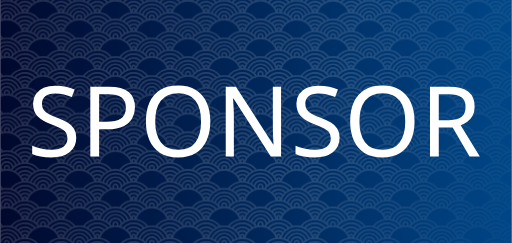
t = 0.00 s
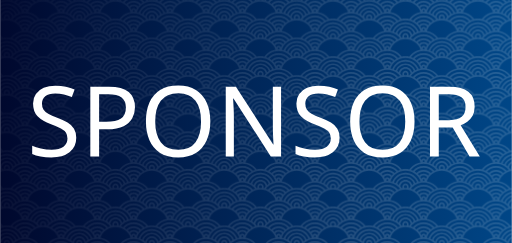
t = 0.63 s
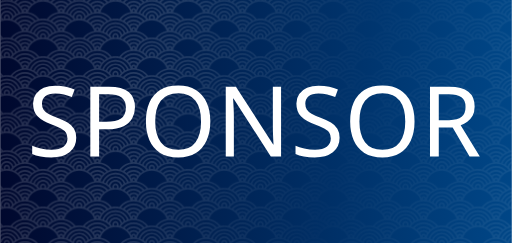
t = 1.25 s
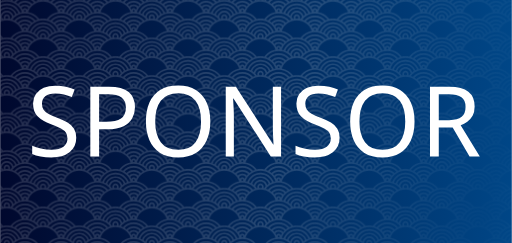
t = 1.88 s

The animated SVG that drew these frames (rendered in a browser with its animation timeline set to each time). Animation: 1 CSS @keyframes rule; one cycle of 2.50 s, repeats indefinitely.

<?xml version="1.0" encoding="UTF-8" standalone="no"?>
<svg
   width="80"
   height="38"
   viewBox="0 0 80 37.999997"
   version="1.1"
   preserveAspectRatio="xMidYMid"
   id="svg28"
   xml:space="preserve"
   xmlns:xlink="http://www.w3.org/1999/xlink"
   xmlns="http://www.w3.org/2000/svg"
   xmlns:svg="http://www.w3.org/2000/svg"
   xmlns:rdf="http://www.w3.org/1999/02/22-rdf-syntax-ns#"
   xmlns:cc="http://creativecommons.org/ns#"
   xmlns:dc="http://purl.org/dc/elements/1.1/"><title
     id="title3">(Holloway) Chew, Kean Ho's Xuan Qi's Button</title><defs
     id="defs32"><pattern
       xlink:href="#ap108"
       preserveAspectRatio="xMidYMid"
       id="pattern5"
       patternTransform="matrix(0.03,0,0,0.03,1180.0034,543.26185)"
       x="0"
       y="0" /><pattern
       patternUnits="userSpaceOnUse"
       preserveAspectRatio="xMidYMid"
       width="377.87535"
       height="195.94893"
       patternTransform="translate(1180.0034,543.26185) scale(0.2)"
       style="fill:#252525"
       id="ap108"><path
         id="path19386"
         style="opacity:1;fill-opacity:1;stroke:none;stroke-width:9.00491;stroke-linecap:round;stroke-dasharray:none;stroke-opacity:1;paint-order:markers fill stroke"
         d="m 0,0 v 2.2140472 c 4.4590488,0 7.9915843,3.5324221 7.9915843,7.9914708 0,2.334803 -0.9761386,4.406249 -2.5390111,5.854526 C 3.6481134,15.954595 1.8305764,15.900548 0,15.900548 v 8.514746 C 36.117581,24.419074 66.833877,47.291376 78.527206,79.30938 54.306557,83.503332 33.283767,97.075238 19.309682,116.13857 13.081134,114.80678 6.6222614,114.1008 0,114.1008 v 8.51463 c 36.056731,0 66.729902,22.75393 78.466545,54.70681 -3.477317,0.60461 -6.887698,1.39937 -10.221997,2.37937 C 57.609298,152.38658 31.038161,132.98071 0,132.98071 v 8.53126 c 27.393184,0 50.75588,16.9598 60.197934,40.96536 -3.244725,1.28874 -6.402104,2.75282 -9.456529,4.3841 C 42.931351,166.43516 23.134299,151.88289 0,151.88277 v 8.53126 c 20.113058,1.2e-4 37.142249,12.8868 43.306129,30.87549 -2.201953,1.45354 -4.315956,3.02982 -6.383244,4.65941 H 52.10177 c 12.450369,-7.22729 26.915339,-11.37861 42.369865,-11.37861 15.446585,0 29.897275,4.15702 42.342345,11.37861 h 15.22844 c -11.86855,-9.36877 -26.05051,-15.9292 -41.56018,-18.62669 11.7495,-31.91486 42.40982,-54.70125 78.45544,-54.70125 36.03877,0 66.69516,22.77985 78.45002,54.68474 -15.54841,2.68758 -29.76752,9.25428 -41.66487,18.6432 h 15.234 c 12.44454,-7.22249 26.89508,-11.37861 42.34231,-11.37861 15.45755,0 29.92252,4.14897 42.37534,11.37861 h 15.16789 c -2.03823,-1.60774 -4.11961,-3.16249 -6.28966,-4.59886 6.14672,-18.01973 23.18759,-30.93592 43.32264,-30.93604 v -8.53126 c -23.15323,1.2e-4 -42.96673,14.57533 -50.7634,35.02821 -3.05427,-1.63574 -6.20587,-3.10772 -9.45101,-4.4005 9.43332,-24.02389 32.80834,-40.99851 60.21441,-40.99851 v -8.53126 c -31.04848,0 -57.62748,19.41887 -68.25547,46.74841 -3.33211,-0.98321 -6.74094,-1.7822 -10.21659,-2.39036 11.73229,-31.96154 42.40932,-54.72333 78.47206,-54.72333 v -8.51463 c -6.65541,0 -13.1458,0.7149 -19.40322,2.0598 -13.95001,-19.048474 -34.93864,-32.618036 -59.12391,-36.834704 11.69299,-32.019704 42.4091,-54.90599 78.52709,-54.910602 v -8.514746 c -1.82985,2.27e-4 -3.64871,0.05405 -5.45246,0.159496 -1.56283,-1.448277 -2.53901,-3.519723 -2.53901,-5.854526 0,-4.4590487 3.53246,-7.9914708 7.99147,-7.9914708 V 0 h -12.92625 c -2.23211,2.8162394 -3.57996,6.3609071 -3.57996,10.205518 0,2.460888 0.55128,4.806576 1.53108,6.912 -1.53305,0.250961 -3.05348,0.538885 -4.56022,0.86468 C 356.075,14.904869 353.62624,11.971389 351.00934,9.1977071 351.12915,5.9428157 351.84586,2.8539591 353.01411,0 h -8.9994 c -0.20258,0.66856063 -0.4097,1.3369323 -0.57278,2.0212535 C 342.61841,1.3227591 341.75622,0.66984567 340.90843,0 h -15.16784 c 9.09403,5.2938331 17.12031,12.219099 23.64952,20.400038 -3.84964,1.251968 -7.593,2.745335 -11.20241,4.472239 C 324.99258,9.8618079 305.76639,0.29627717 284.31802,0 h -2.03229 C 260.86598,0.2944252 241.65906,9.8317228 228.46012,24.806173 224.84893,23.085694 221.10297,21.595729 217.2522,20.350488 223.77449,12.189657 231.78663,5.2834016 240.86321,0 h -15.19544 c -6.55661,5.1851339 -12.42346,11.208076 -17.38742,17.943723 -6.23879,-1.336479 -12.70873,-2.043326 -19.34267,-2.043326 -6.66902,0 -13.17253,0.715049 -19.44171,2.065285 C 164.52986,11.221191 158.65984,5.1908031 152.09752,0 h -15.18995 c 9.08643,5.288315 17.10621,12.201298 23.63308,20.372523 -3.84983,1.24902 -7.59254,2.748132 -11.20245,4.472126 C 136.14361,9.8486929 116.92724,0.29586142 95.49052,0 H 93.45275 C 72.019654,0.29593701 52.80378,9.8474079 39.60514,24.839244 35.994369,23.115969 32.25891,21.620787 28.408139,20.372523 34.934249,12.2016 42.955654,5.2884283 52.041222,0 H 36.862375 C 36.04543,0.64595906 35.211553,1.2721134 34.416907,1.944189 34.258167,1.2850016 34.055584,0.64437165 33.860674,0 h -9.004876 c 1.155515,2.8222866 1.873437,5.8721386 2.004737,9.0874961 -2.651452,2.8004409 -5.132409,5.7612849 -7.424239,8.8727429 -1.47549,-0.31748 -2.965984,-0.597052 -4.466608,-0.842721 0.981166,-2.106595 1.536643,-4.449298 1.536643,-6.912 C 16.506331,6.3609071 15.158438,2.8162394 12.926362,0 Z m 94.471635,8.591811 c 18.609415,0 35.351545,7.853443 47.111845,20.427628 -3.54119,2.129348 -6.92814,4.489815 -10.13945,7.060687 -9.47822,-9.471912 -22.54949,-15.349606 -36.972395,-15.349606 -14.415799,0 -27.485594,5.869493 -36.966917,15.333089 C 54.292762,33.493153 50.907402,31.136844 47.365342,29.008479 59.12931,16.440113 75.867288,8.591811 94.471635,8.591811 Z m 188.827505,0 c 18.62619,0 35.38295,7.86652 47.14488,20.460661 -3.54131,2.132221 -6.92871,4.492082 -10.13945,7.066243 -9.48106,-9.492926 -22.56435,-15.388195 -37.00543,-15.388195 -14.39766,0 -27.45003,5.857323 -36.92841,15.300056 -3.21501,-2.569398 -6.60551,-4.92805 -10.15041,-7.055168 11.7625,-12.549997 28.48993,-20.383597 47.07882,-20.383597 z m -94.36146,15.823332 c 36.12147,0 66.84306,22.833865 78.53264,54.877569 -3.47712,0.597694 -6.89306,1.384138 -10.22755,2.357178 -10.59621,-27.393903 -37.2102,-46.869468 -68.30509,-46.869468 -31.10506,0 -57.72703,19.48868 -68.31602,46.896983 -3.33396,-0.976781 -6.74502,-1.76674 -10.22215,-2.368177 11.68516,-32.052208 42.4108,-54.894085 78.53817,-54.894085 z m -94.466045,4.92926 c 11.893605,0 22.655015,4.724825 30.528565,12.397606 -2.64412,2.551371 -5.13214,5.263257 -7.45727,8.112643 -5.93152,-5.895609 -14.08169,-9.561146 -23.071295,-9.561146 -8.980422,0 -17.126174,3.659565 -23.060221,9.544592 -2.325127,-2.850293 -4.818331,-5.55549 -7.462828,-8.107163 7.876346,-7.665978 18.635149,-12.386532 30.523049,-12.386532 z m 188.827505,0 c 11.91605,0 22.69515,4.743156 30.57252,12.441638 -2.64272,2.553902 -5.13407,5.260271 -7.4572,8.112605 -5.93522,-5.921273 -14.10334,-9.60514 -23.11532,-9.60514 -8.95729,0 -17.08056,3.642103 -23.01071,9.500598 -2.32796,-2.848214 -4.82132,-5.557304 -7.46827,-8.1072 7.87249,-7.641562 18.61258,-12.342501 30.47898,-12.342501 z m -94.36146,13.967169 c 27.4439,0 50.84511,17.021291 60.25296,41.097637 -3.24756,1.282659 -6.40433,2.741821 -9.46201,4.367471 -7.77887,-20.487949 -27.61232,-35.094198 -50.79095,-35.094274 -23.19497,7.6e-5 -43.04024,14.627225 -50.80744,35.138419 -3.05677,-1.629581 -6.2149,-3.092069 -9.46208,-4.378582 9.39908,-24.094564 32.81284,-41.130671 60.26952,-41.130671 z m -94.466045,5.601222 c 7.121655,0 13.487245,3.054765 17.899695,7.919962 -2.18049,3.25285 -4.16176,6.650683 -5.92075,10.178003 -2.23956,-4.366526 -6.776463,-7.396649 -11.978945,-7.396649 -5.196322,0 -9.737235,3.022035 -11.984504,7.380133 -1.757481,-3.527849 -3.73047,-6.925569 -5.90967,-10.178041 4.416265,-4.855786 10.780498,-7.903408 17.894174,-7.903408 z m 188.827505,0 c 7.14984,0 13.53494,3.081713 17.9492,7.980472 -2.18294,3.264605 -4.16228,6.67544 -5.92067,10.216592 -2.22138,-4.419704 -6.78682,-7.495748 -12.02853,-7.495748 -5.15622,0 -9.66444,2.977172 -11.92944,7.280996 -1.75718,-3.511635 -3.7344,-6.895068 -5.90963,-10.133972 4.41411,-4.822375 10.75344,-7.84834 17.83907,-7.84834 z m -94.36146,13.300875 c 20.15191,1.14e-4 37.20548,12.93687 43.3392,30.980145 -3.09922,2.037657 -6.07261,4.254199 -8.9003,6.636624 -3.70209,-15.589607 -17.74352,-27.251528 -34.4389,-27.251528 -16.72298,0 -30.78728,11.699944 -34.46091,27.328592 -2.82825,-2.389493 -5.79934,-4.614614 -8.90029,-6.658582 6.11739,-18.072567 23.18869,-31.035137 43.3612,-31.035251 z m -94.466045,6.019729 c 2.730859,0 4.852195,2.137852 4.852195,4.868712 0,2.604662 -1.929713,4.651843 -4.47772,4.835679 -0.125102,-5.29e-4 -0.249071,-0.0038 -0.374551,-0.0038 -0.125102,0 -0.249449,0.0038 -0.374551,0.0038 -2.549254,-0.184063 -4.494199,-2.231017 -4.494199,-4.835679 0,-2.73086 2.137852,-4.868712 4.868712,-4.868712 z m 188.827505,0 c 2.73082,0 4.85215,2.137852 4.85215,4.868712 0,2.604662 -1.92975,4.651843 -4.47764,4.835679 -0.1251,-5.29e-4 -0.24907,-0.0038 -0.37455,-0.0038 -0.12548,0 -0.24945,0.0038 -0.37455,0.0038 -2.54733,-0.185575 -4.4942,-2.232378 -4.4942,-4.835679 0,-2.73086 2.13785,-4.868712 4.86871,-4.868712 z m -94.36146,12.882218 c 14.55261,0 26.33011,11.435981 26.86601,25.852684 -2.7394,2.88306 -5.29875,5.93983 -7.65555,9.1536 -1.46441,-0.31105 -2.94455,-0.58575 -4.43361,-0.8262 1.10189,-2.20842 1.72944,-4.68892 1.72944,-7.30851 0,-9.0669 -7.43936,-16.506296 -16.50629,-16.506296 -9.06694,0 -16.50622,7.439396 -16.50622,16.506296 0,2.61736 0.61837,5.1016 1.71836,7.30851 -1.52013,0.24567 -3.02733,0.52906 -4.52168,0.84824 -2.33064,-3.18093 -4.85635,-6.20807 -7.56192,-9.06554 0.47958,-14.46875 12.28165,-25.962784 26.87146,-25.962784 z m -94.466045,5.452573 c 26.848745,0 50.723565,12.494778 66.201185,31.971551 -3.85391,1.24226 -7.59927,2.72659 -11.21348,4.44461 -13.40708,-15.31411 -33.07363,-25.009963 -54.987743,-25.009963 -21.915855,0 -41.587049,9.698953 -54.99874,25.015413 -3.609903,-1.7175 -7.347818,-3.20727 -11.196851,-4.45006 C 43.752,99.063836 67.623572,86.568189 94.471635,86.568189 Z m 188.827505,0 c 26.85944,0 50.74605,12.503546 66.22318,31.993471 -3.8499,1.24687 -7.58676,2.74496 -11.19693,4.46672 -13.40791,-15.33887 -33.09176,-25.053993 -55.02625,-25.053993 -21.89496,0 -41.54945,9.680393 -54.96019,24.971373 -3.61474,-1.71386 -7.35954,-3.19521 -11.21344,-4.43365 15.47663,-19.459915 39.33834,-31.943921 66.17363,-31.943921 z m -94.36146,13.427452 c 4.45901,0 7.99154,3.532539 7.99154,7.991549 0,2.56032 -1.1712,4.80521 -3.0071,6.25659 -1.65143,-0.0884 -3.31129,-0.13228 -4.98444,-0.13228 -1.67169,0 -3.3343,0.0495 -4.98437,0.13757 -1.83738,-1.45138 -3.00711,-3.70061 -3.00711,-6.26211 0,-4.45901 3.53246,-7.991546 7.99148,-7.991546 z m -94.466045,6.598149 c 18.669805,0 35.461535,7.90299 47.227575,20.54872 -3.54478,2.12262 -6.93524,4.47939 -10.15052,7.04429 -9.4865,-9.53345 -22.60101,-15.45438 -37.077055,-15.45438 -14.478652,0 -27.596939,5.92339 -37.088089,15.45982 -3.213996,-2.56501 -6.601852,-4.92083 -10.144932,-7.04421 11.770469,-12.64804 28.561361,-20.55424 47.233021,-20.55424 z m 188.827505,0 c 18.69222,0 35.50352,7.92038 47.27153,20.59283 -3.54297,2.12731 -6.93173,4.48611 -10.14493,7.05517 -9.49058,-9.56413 -22.62406,-15.50937 -37.1266,-15.50937 -14.44797,0 -27.54119,5.89837 -37.02754,15.39927 -3.21816,-2.56256 -6.61399,-4.91335 -10.16149,-7.03321 11.76824,-12.6198 28.54114,-20.50469 47.18903,-20.50469 z M 94.471635,127.34627 c 11.942815,0 22.745615,4.76224 30.627705,12.4913 -2.64949,2.54819 -5.1436,5.25422 -7.47379,8.10164 -5.93836,-5.94395 -14.12239,-9.64384 -23.153915,-9.64384 -9.033525,0 -17.222249,3.70307 -23.164914,9.64929 -2.330683,-2.84746 -4.824075,-5.55285 -7.473789,-8.10165 7.886476,-7.73193 18.693203,-12.49674 30.638703,-12.49674 z m 188.827505,0 c 11.97373,0 22.80098,4.7873 30.68825,12.55185 -2.64752,2.55106 -5.13993,5.2577 -7.46831,8.1072 -5.94353,-5.98277 -14.15486,-9.70995 -23.21994,-9.70995 -8.99774,0 -17.15641,3.67279 -23.09329,9.57766 -2.33122,-2.84296 -4.82964,-5.54653 -7.47931,-8.09057 7.88096,-7.69598 18.65847,-12.43619 30.5726,-12.43619 z M 94.471635,146.91481 c 7.159595,0 13.556295,3.0864 17.971195,7.99699 -2.18963,3.25754 -4.18178,6.65975 -5.9481,10.19452 -2.2227,-4.41619 -6.783952,-7.49031 -12.023095,-7.49031 -5.239937,0 -9.812448,3.07306 -12.03961,7.49031 -1.766853,-3.53178 -3.7584,-6.93324 -5.948145,-10.189 4.419477,-4.91464 10.824832,-8.00251 17.987755,-8.00251 z m 188.827505,0 c 7.19905,0 13.62565,3.12178 18.04286,8.07957 -2.19462,3.27005 -4.19086,6.68546 -5.95926,10.23311 -2.19942,-4.48139 -6.79654,-7.61148 -12.0836,-7.61148 -5.19202,0 -9.72979,3.01701 -11.97903,7.36914 -1.76481,-3.51825 -3.74702,-6.90766 -5.93166,-10.15053 4.41683,-4.86561 10.78851,-7.91981 17.91069,-7.91981 z m -188.827505,19.3206 c 2.730859,0 4.852195,2.13786 4.852195,4.86872 0,2.60466 -1.929713,4.65169 -4.47772,4.83564 -0.125102,-5.3e-4 -0.249071,-0.004 -0.374551,-0.004 -0.125102,0 -0.249449,0.004 -0.374551,0.004 -2.549254,-0.18407 -4.494199,-2.23098 -4.494199,-4.83564 0,-2.73086 2.137852,-4.86872 4.868712,-4.86872 z m 188.827505,0 c 2.73082,0 4.85215,2.13786 4.85215,4.86872 0,2.60466 -1.92975,4.65169 -4.47764,4.83564 -0.1251,-5.3e-4 -0.24907,-0.004 -0.37455,-0.004 -0.12548,0 -0.24945,0.004 -0.37455,0.004 -2.54733,-0.18558 -4.4942,-2.23238 -4.4942,-4.83564 0,-2.73086 2.13785,-4.86872 4.86871,-4.86872 z M 0,170.77916 v 8.53671 c 11.257739,0 20.828598,6.85958 24.8448,16.6329 h 8.999357 C 29.431181,181.41929 15.93978,170.77916 0,170.77916 Z m 377.87531,0 c -15.93978,0 -29.43639,10.64001 -33.84963,25.16961 h 9.00495 c 4.01563,-9.77484 13.58577,-16.6329 24.84468,-16.6329 z M 0,189.68111 v 6.26766 H 12.904328 C 9.871748,192.14105 5.208189,189.68111 0,189.68111 Z m 377.87531,0 c -5.20811,0 -9.87163,2.45994 -12.90421,6.26766 h 12.90421 z" /></pattern><linearGradient
       id="linearGradient50"><stop
         style="stop-color:#000428;stop-opacity:1;"
         offset="0"
         id="stop50" /><stop
         style="stop-color:#004e92;stop-opacity:1;"
         offset="1"
         id="stop51" /></linearGradient><clipPath
       clipPathUnits="userSpaceOnUse"
       id="clipPath24"><rect
         style="fill:none;stroke:#000000;stroke-width:0.999999;stroke-linecap:butt;stroke-linejoin:bevel;paint-order:stroke markers fill;stop-color:#000000"
         id="rect24"
         width="44.999748"
         height="77.937294"
         x="251.53429"
         y="222.73541" /></clipPath><clipPath
       clipPathUnits="userSpaceOnUse"
       id="clipPath15"><rect
         style="fill:none;stroke:#000000;stroke-linecap:butt;stroke-linejoin:bevel;paint-order:stroke markers fill;stop-color:#000000"
         id="rect15-7"
         width="45.034248"
         height="38.955639"
         x="262.48285"
         y="121.00073" /></clipPath><linearGradient
       id="swatch40"><stop
         style="stop-color:#000000;stop-opacity:1;"
         offset="0"
         id="stop40" /></linearGradient><rect
       x="-684.25513"
       y="1240.4911"
       width="2503.4028"
       height="364.8349"
       id="rect880" /><linearGradient
       xlink:href="#linearGradient50"
       id="linearGradient51"
       x1="-54.866894"
       y1="102.3492"
       x2="1034.4418"
       y2="37.470074"
       gradientUnits="userSpaceOnUse"
       gradientTransform="scale(0.08666667,0.24700002)" /></defs><path
     id="background"
     style="fill:url(#linearGradient51);stroke-width:0.0459468"
     d="M 0,0 H 80 V 38 H 0 Z" /><path
     id="pattern"
     style="mix-blend-mode:screen;fill:url(#pattern5);fill-opacity:1;stroke-width:0.0459468;-webkit-mask-image:var(--shine-pattern)"
     d="M 0.57371998,3.0183919e-6 H 79.42629 c 0.317833,0 0.573713,0.2099571216081 0.573713,0.4707559616081 V 37.529251 c 0,0.260793 -0.25588,0.470752 -0.573713,0.470752 H 0.57371998 C 0.25588069,38.000004 2.8515624e-6,37.790046 2.8515624e-6,37.529251 V 0.47075898 C 2.8515624e-6,0.20996014 0.25588069,3.0183919e-6 0.57371998,3.0183919e-6 Z" /><style
     type="text/css"
     id="style856">
	.st0{fill:url(#SVGID_1_);stroke:#745C00;stroke-miterlimit:10;}
	.st1{fill:url(#SVGID_2_);stroke:#745C00;stroke-miterlimit:10;}
	.st2{fill:url(#SVGID_3_);stroke:#745C00;stroke-miterlimit:10;}
	.st3{fill:url(#SVGID_4_);stroke:#745C00;stroke-miterlimit:10;}
	.st4{fill:url(#SVGID_5_);stroke:#025641;stroke-miterlimit:10;}
	.st5{fill:url(#SVGID_6_);stroke:#025641;stroke-miterlimit:10;}
	.st6{fill:url(#SVGID_7_);stroke:#745C00;stroke-miterlimit:10;}
	.st7{fill:url(#SVGID_8_);stroke:#745C00;stroke-miterlimit:10;}
	.st8{fill:url(#SVGID_9_);stroke:#745C00;stroke-miterlimit:10;}
	.st9{fill:url(#SVGID_10_);stroke:#745C00;stroke-miterlimit:10;}
	.st10{fill:url(#SVGID_11_);stroke:#745C00;stroke-miterlimit:10;}
	.st11{fill:url(#SVGID_12_);stroke:#745C00;stroke-miterlimit:10;}
	.st12{fill:url(#SVGID_13_);stroke:#745C00;stroke-miterlimit:10;}
	.st13{fill:url(#SVGID_14_);}
	.st14{fill:url(#SVGID_15_);}
	.st15{fill:url(#SVGID_16_);stroke:#745C00;stroke-miterlimit:10;}
	.st16{fill:url(#SVGID_17_);}
	.st17{fill:url(#SVGID_18_);}
	.st18{fill:url(#SVGID_19_);stroke:#745C00;stroke-miterlimit:10;}
	.st19{fill:url(#SVGID_20_);stroke:#745C00;stroke-miterlimit:10;}
	.st20{fill:url(#SVGID_21_);stroke:#745C00;stroke-miterlimit:10;}
	.st21{fill:url(#SVGID_22_);stroke:#745C00;stroke-miterlimit:10;}
	.st22{fill:url(#SVGID_23_);stroke:#745C00;stroke-miterlimit:10;}
	.st23{fill:url(#SVGID_24_);stroke:#745C00;stroke-miterlimit:10;}
	.st24{fill:url(#SVGID_25_);stroke:#025641;stroke-miterlimit:10;}
	.st25{fill:url(#SVGID_26_);stroke:#025641;stroke-miterlimit:10;}
	.st26{fill:url(#SVGID_27_);stroke:#745C00;stroke-miterlimit:10;}
	.st27{fill:url(#SVGID_28_);stroke:#745C00;stroke-miterlimit:10;}
	.st28{fill:url(#SVGID_29_);stroke:#745C00;stroke-miterlimit:10;}
	.st29{fill:url(#SVGID_30_);stroke:#745C00;stroke-miterlimit:10;}
	.st30{fill:url(#SVGID_31_);stroke:#745C00;stroke-miterlimit:10;}
	.st31{fill:url(#SVGID_32_);stroke:#745C00;stroke-miterlimit:10;}
	.st32{fill:url(#SVGID_33_);stroke:#745C00;stroke-miterlimit:10;}
	.st33{fill:url(#SVGID_34_);stroke:#745C00;stroke-miterlimit:10;}
	.st34{fill:url(#SVGID_35_);stroke:#025641;stroke-miterlimit:10;}
	.st35{fill:none;}
	.st36{fill:url(#SVGID_36_);stroke:#745C00;stroke-miterlimit:10;}
	.st37{fill:url(#SVGID_37_);stroke:#745C00;stroke-miterlimit:10;}
</style><style
     type="text/css"
     id="style1299">
	.st0{fill:url(#SVGID_1_);stroke:#745C00;stroke-miterlimit:10;}
	.st1{fill:url(#SVGID_2_);stroke:#745C00;stroke-miterlimit:10;}
	.st2{fill:url(#SVGID_3_);stroke:#745C00;stroke-miterlimit:10;}
	.st3{fill:url(#SVGID_4_);stroke:#745C00;stroke-miterlimit:10;}
	.st4{fill:url(#SVGID_5_);stroke:#025641;stroke-miterlimit:10;}
	.st5{fill:url(#SVGID_6_);stroke:#025641;stroke-miterlimit:10;}
	.st6{fill:url(#SVGID_7_);stroke:#745C00;stroke-miterlimit:10;}
	.st7{fill:url(#SVGID_8_);stroke:#745C00;stroke-miterlimit:10;}
	.st8{fill:url(#SVGID_9_);stroke:#745C00;stroke-miterlimit:10;}
	.st9{fill:url(#SVGID_10_);stroke:#745C00;stroke-miterlimit:10;}
	.st10{fill:url(#SVGID_11_);stroke:#745C00;stroke-miterlimit:10;}
	.st11{fill:url(#SVGID_12_);stroke:#745C00;stroke-miterlimit:10;}
	.st12{fill:url(#SVGID_13_);stroke:#745C00;stroke-miterlimit:10;}
	.st13{fill:url(#SVGID_14_);}
	.st14{fill:url(#SVGID_15_);}
	.st15{fill:url(#SVGID_16_);stroke:#745C00;stroke-miterlimit:10;}
	.st16{fill:url(#SVGID_17_);}
	.st17{fill:url(#SVGID_18_);}
	.st18{fill:url(#SVGID_19_);stroke:#745C00;stroke-miterlimit:10;}
	.st19{fill:url(#SVGID_20_);stroke:#745C00;stroke-miterlimit:10;}
	.st20{fill:url(#SVGID_21_);stroke:#745C00;stroke-miterlimit:10;}
	.st21{fill:url(#SVGID_22_);stroke:#745C00;stroke-miterlimit:10;}
	.st22{fill:url(#SVGID_23_);stroke:#745C00;stroke-miterlimit:10;}
	.st23{fill:url(#SVGID_24_);stroke:#745C00;stroke-miterlimit:10;}
	.st24{fill:url(#SVGID_25_);stroke:#025641;stroke-miterlimit:10;}
	.st25{fill:url(#SVGID_26_);stroke:#025641;stroke-miterlimit:10;}
	.st26{fill:url(#SVGID_27_);stroke:#745C00;stroke-miterlimit:10;}
	.st27{fill:url(#SVGID_28_);stroke:#745C00;stroke-miterlimit:10;}
	.st28{fill:url(#SVGID_29_);stroke:#745C00;stroke-miterlimit:10;}
	.st29{fill:url(#SVGID_30_);stroke:#745C00;stroke-miterlimit:10;}
	.st30{fill:url(#SVGID_31_);stroke:#745C00;stroke-miterlimit:10;}
	.st31{fill:url(#SVGID_32_);stroke:#745C00;stroke-miterlimit:10;}
	.st32{fill:url(#SVGID_33_);stroke:#745C00;stroke-miterlimit:10;}
	.st33{fill:url(#SVGID_34_);stroke:#745C00;stroke-miterlimit:10;}
	.st34{fill:url(#SVGID_35_);stroke:#025641;stroke-miterlimit:10;}
	.st35{fill:none;}
	.st36{fill:url(#SVGID_36_);stroke:#745C00;stroke-miterlimit:10;}
	.st37{fill:url(#SVGID_37_);stroke:#745C00;stroke-miterlimit:10;}
</style><style
     type="text/css"
     id="global">
	:root {
		max-width: 100%;
		max-height: 100%;
	}

	#pattern {
		--shine-pattern: linear-gradient(-75deg,
						rgba(255,255,255,1) 30%,
						rgba(255,255,255,.1) 70%,
						rgba(255,255,255,1) 90%
		);

		-webkit-mask-image: var(--shine-pattern);
		mask-image: var(--shine-pattern);
		mask-size: 200%;
		animation: shine 2.5s infinite;
	}

	@keyframes shine {
		from {
			mask-position: 150%;
		} to {
			mask-position: -50%;
		}
	}
</style><metadata
     id="metadata3"><rdf:RDF><cc:Work
         rdf:about=""><dc:title>(Holloway) Chew, Kean Ho's Xuan Qi's Button</dc:title><dc:date>Monday, October 13, 2025 00:00:00 UTC</dc:date><dc:creator><cc:Agent><dc:title>(Holloway) Chew, Kean Ho</dc:title></cc:Agent></dc:creator><dc:rights><cc:Agent><dc:title>(Holloway) Chew, Kean Ho</dc:title></cc:Agent></dc:rights><dc:publisher><cc:Agent><dc:title>(Holloway) Chew, Kean Ho</dc:title></cc:Agent></dc:publisher><dc:relation>product identification</dc:relation><dc:language>any</dc:language><dc:subject><rdf:Bag><rdf:li>sponsor</rdf:li><rdf:li>xuanqi</rdf:li><rdf:li>button</rdf:li><rdf:li>product</rdf:li><rdf:li>Chew Kean Ho</rdf:li></rdf:Bag></dc:subject><dc:coverage>sponsor, xuanqi, button, product, Chew Kean Ho</dc:coverage><dc:identifier>chewkeanho-xuanqi</dc:identifier><dc:description>The product sponsorship button.</dc:description><cc:license
           rdf:resource="http://creativecommons.org/licenses/by-nd/4.0/" /></cc:Work><cc:License
         rdf:about="http://creativecommons.org/licenses/by-nd/4.0/"><cc:permits
           rdf:resource="http://creativecommons.org/ns#Reproduction" /><cc:permits
           rdf:resource="http://creativecommons.org/ns#Distribution" /><cc:requires
           rdf:resource="http://creativecommons.org/ns#Notice" /><cc:requires
           rdf:resource="http://creativecommons.org/ns#Attribution" /></cc:License></rdf:RDF></metadata><path
     d="m 11.891524,21.544203 q 0,1.451648 -1.054355,2.261514 -1.0543543,0.809867 -2.8421728,0.809867 -0.9168301,0 -1.6961356,-0.137525 -0.7793055,-0.137524 -1.2988425,-0.382012 v -1.314123 q 0.550098,0.244488 1.3599645,0.443134 0.825147,0.198647 1.6961356,0.198647 1.22244,0 1.83366,-0.473696 0.6265008,-0.473695 0.6265008,-1.283562 0,-0.534817 -0.229208,-0.901549 -0.229207,-0.366732 -0.7945858,-0.672342 -0.550098,-0.320891 -1.5433305,-0.672342 -1.3905256,-0.504257 -2.1087091,-1.237721 -0.702903,-0.733464 -0.702903,-2.001745 0,-0.870989 0.4431345,-1.482209 0.4431345,-0.626501 1.22244,-0.962672 0.7945861,-0.336171 1.8183796,-0.336171 0.9015495,0 1.6502943,0.168086 0.748744,0.168085 1.359964,0.443134 l -0.427854,1.176599 q -0.565378,-0.244488 -1.2377203,-0.412573 -0.6570615,-0.168086 -1.375245,-0.168086 -1.0237935,0 -1.5433306,0.443135 -0.519537,0.427854 -0.519537,1.146037 0,0.550098 0.2292075,0.91683 0.2292075,0.366732 0.7487446,0.657061 0.519537,0.29033 1.405806,0.626501 0.9626715,0.351452 1.6197328,0.764025 0.672342,0.397293 1.008513,0.962672 0.351452,0.565378 0.351452,1.421086 z m 5.088403,-7.991702 q 2.13927,0 3.117222,0.840428 0.977952,0.840427 0.977952,2.368477 0,0.90155 -0.412573,1.696136 -0.397293,0.779306 -1.359965,1.268282 -0.947391,0.488976 -2.582404,0.488976 h -1.253001 v 4.247979 H 14.091912 V 13.552501 Z M 16.857683,14.7291 h -1.390525 v 4.309101 h 1.100196 q 1.558611,0 2.322636,-0.504256 0.764025,-0.504257 0.764025,-1.711417 0,-1.054354 -0.672342,-1.573891 Q 18.309331,14.7291 16.857683,14.7291 Z m 15.998676,4.26326 q 0,1.696135 -0.580659,2.964417 -0.565379,1.253001 -1.680855,1.955904 -1.115477,0.702903 -2.765771,0.702903 -1.696135,0 -2.826892,-0.702903 -1.115477,-0.702903 -1.665575,-1.971185 -0.550098,-1.268281 -0.550098,-2.964417 0,-1.680855 0.550098,-2.933856 0.550098,-1.253001 1.665575,-1.955904 1.130757,-0.702903 2.842173,-0.702903 1.635013,0 2.75049,0.702903 1.115476,0.687623 1.680855,1.955904 0.580659,1.253001 0.580659,2.949137 z m -8.618202,0 q 0,2.062867 0.870988,3.254746 0.870989,1.176599 2.719929,1.176599 1.864221,0 2.719929,-1.176599 0.855708,-1.191879 0.855708,-3.254746 0,-2.062868 -0.855708,-3.224186 -0.855708,-1.176598 -2.704648,-1.176598 -1.848941,0 -2.73521,1.176598 -0.870988,1.161318 -0.870988,3.224186 z m 19.681288,5.470419 h -1.604453 l -5.837151,-9.061337 h -0.06112 q 0.03056,0.534818 0.0764,1.329403 0.04584,0.794586 0.04584,1.635014 v 6.09692 H 35.270682 V 13.552501 h 1.589172 l 5.82187,9.030776 h 0.06112 q -0.01528,-0.244488 -0.04584,-0.733464 -0.01528,-0.488976 -0.04584,-1.069635 -0.01528,-0.580659 -0.01528,-1.069635 v -6.158042 h 1.283562 z m 9.153021,-2.918576 q 0,1.451648 -1.054354,2.261514 -1.054355,0.809867 -2.842173,0.809867 -0.91683,0 -1.696136,-0.137525 -0.779305,-0.137524 -1.298842,-0.382012 v -1.314123 q 0.550098,0.244488 1.359964,0.443134 0.825147,0.198647 1.696136,0.198647 1.22244,0 1.83366,-0.473696 0.6265,-0.473695 0.6265,-1.283562 0,-0.534817 -0.229207,-0.901549 -0.229208,-0.366732 -0.794586,-0.672342 -0.550098,-0.320891 -1.543331,-0.672342 -1.390525,-0.504257 -2.108709,-1.237721 -0.702903,-0.733464 -0.702903,-2.001745 0,-0.870989 0.443135,-1.482209 0.443134,-0.626501 1.22244,-0.962672 0.794586,-0.336171 1.818379,-0.336171 0.90155,0 1.650294,0.168086 0.748745,0.168085 1.359965,0.443134 l -0.427854,1.176599 q -0.565379,-0.244488 -1.237721,-0.412573 -0.657061,-0.168086 -1.375245,-0.168086 -1.023793,0 -1.54333,0.443135 -0.519537,0.427854 -0.519537,1.146037 0,0.550098 0.229207,0.91683 0.229208,0.366732 0.748745,0.657061 0.519537,0.29033 1.405806,0.626501 0.962671,0.351452 1.619733,0.764025 0.672342,0.397293 1.008513,0.962672 0.351451,0.565378 0.351451,1.421086 z M 64.792608,18.99236 q 0,1.696135 -0.580659,2.964417 -0.565379,1.253001 -1.680855,1.955904 -1.115477,0.702903 -2.765771,0.702903 -1.696135,0 -2.826893,-0.702903 -1.115476,-0.702903 -1.665574,-1.971185 -0.550098,-1.268281 -0.550098,-2.964417 0,-1.680855 0.550098,-2.933856 0.550098,-1.253001 1.665574,-1.955904 1.130758,-0.702903 2.842174,-0.702903 1.635013,0 2.75049,0.702903 1.115476,0.687623 1.680855,1.955904 0.580659,1.253001 0.580659,2.949137 z m -8.618203,0 q 0,2.062867 0.870989,3.254746 0.870989,1.176599 2.719929,1.176599 1.864221,0 2.719929,-1.176599 0.855708,-1.191879 0.855708,-3.254746 0,-2.062868 -0.855708,-3.224186 -0.855708,-1.176598 -2.704648,-1.176598 -1.848941,0 -2.73521,1.176598 -0.870989,1.161318 -0.870989,3.224186 z m 14.04278,-5.439859 q 2.032307,0 2.994978,0.779306 0.977952,0.764025 0.977952,2.322636 0,0.870988 -0.32089,1.451648 -0.320891,0.580659 -0.825147,0.93211 -0.488976,0.336171 -1.039074,0.534818 l 2.994978,4.88976 h -1.604453 l -2.643526,-4.507748 h -2.169831 v 4.507748 H 67.206927 V 13.552501 Z m -0.0764,1.19188 h -1.558613 v 4.049332 h 1.635013 q 1.329404,0 1.940624,-0.519537 0.61122,-0.534817 0.61122,-1.558611 0,-1.069635 -0.641781,-1.512769 -0.641781,-0.458415 -1.986465,-0.458415 z"
     id="text"
     style="font-size:15.2805px;font-family:'Noto Sans';-inkscape-font-specification:'Noto Sans';fill:#ffffff;stroke-width:0.487779;stroke-linecap:round;stroke-linejoin:round"
     aria-label="SPONSOR" /></svg>
